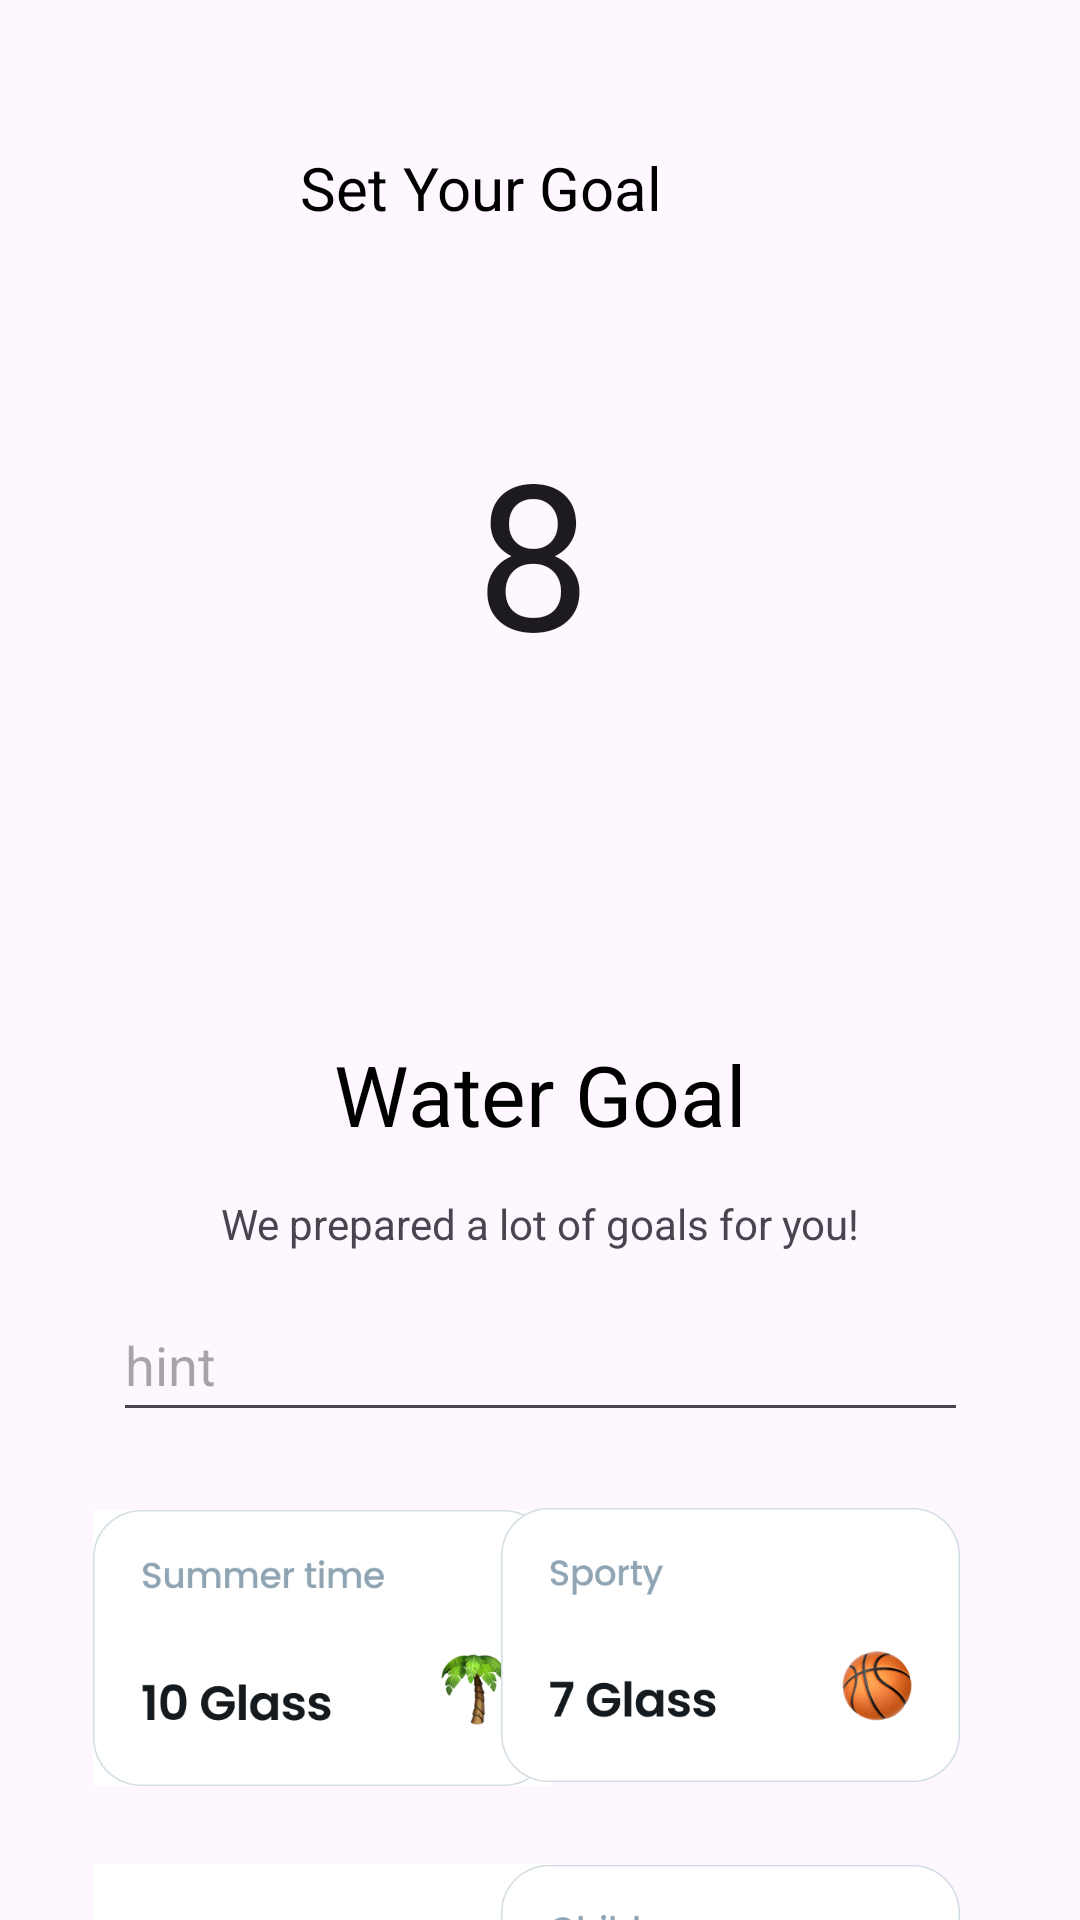

This screen was rendered from an Android layout file. Write that file and the resources it references.
<!-- AndroidManifest.xml: application theme Theme.MyApplication -->
<!-- res/layout/activity_set.xml -->
<?xml version="1.0" encoding="utf-8"?>
<androidx.constraintlayout.widget.ConstraintLayout xmlns:android="http://schemas.android.com/apk/res/android"
    xmlns:app="http://schemas.android.com/apk/res-auto"
    xmlns:tools="http://schemas.android.com/tools"
    android:id="@+id/main"
    android:layout_width="match_parent"
    android:layout_height="match_parent"
    tools:context=".Set_Activity">

    <ImageButton
        android:id="@+id/imageView7"
        android:layout_width="153dp"
        android:layout_height="92dp"
        android:background="@color/white"
        android:layout_marginStart="31dp"
        android:layout_marginTop="26dp"
        android:src="@drawable/template"
        app:layout_constraintStart_toStartOf="parent"
        app:layout_constraintTop_toBottomOf="@+id/imageView8"
        tools:ignore="MissingConstraints" />

    <ImageView
        android:id="@+id/imageView8"
        android:layout_width="153dp"
        android:layout_height="92dp"
        android:layout_marginStart="31dp"
        android:layout_marginTop="26dp"
        android:background="@color/white"
        android:src="@drawable/template__3_"
        app:layout_constraintStart_toStartOf="parent"
        app:layout_constraintTop_toBottomOf="@+id/textInputEditText"
        tools:ignore="MissingConstraints" />

    <ImageView
        android:id="@+id/imageView9"
        android:layout_width="153dp"
        android:layout_height="92dp"
        android:layout_marginTop="25dp"
        android:layout_marginEnd="40dp"
        android:src="@drawable/template__2_"
        app:layout_constraintEnd_toEndOf="parent"
        app:layout_constraintTop_toBottomOf="@+id/textInputEditText"
        tools:ignore="MissingConstraints" />

    <ImageView
        android:id="@+id/imageView10"
        android:layout_width="153dp"
        android:layout_height="92dp"
        android:layout_marginTop="27dp"
        android:layout_marginEnd="40dp"
        android:src="@drawable/template__1_"
        app:layout_constraintEnd_toEndOf="parent"
        app:layout_constraintTop_toBottomOf="@+id/imageView9"
        tools:ignore="MissingConstraints" />

    <TextView
        android:id="@+id/textView17"
        android:layout_width="wrap_content"
        android:layout_height="wrap_content"
        android:layout_marginTop="15dp"
        android:text="We prepared a lot of goals for you!"
        android:textSize="14dp"
        app:layout_constraintEnd_toEndOf="parent"
        app:layout_constraintStart_toStartOf="parent"
        app:layout_constraintTop_toBottomOf="@+id/textView18"
        tools:ignore="MissingConstraints,TextSizeCheck" />

    <TextView
        android:id="@+id/textView18"
        android:layout_width="wrap_content"
        android:layout_height="wrap_content"
        android:layout_marginTop="117dp"
        android:text="Water Goal"
        android:textColor="@color/black"
        android:textSize="28dp"
        app:layout_constraintEnd_toEndOf="parent"
        app:layout_constraintStart_toStartOf="parent"
        app:layout_constraintTop_toBottomOf="@+id/editTextText2"
        tools:ignore="MissingConstraints" />

    <TextView
        android:id="@+id/textView19"
        android:layout_width="wrap_content"
        android:layout_height="wrap_content"
        android:layout_marginTop="49dp"
        android:layout_marginEnd="139dp"
        android:text="Set Your Goal"
        android:textColor="@color/black"
        android:textSize="20dp"
        app:layout_constraintEnd_toEndOf="parent"
        app:layout_constraintTop_toTopOf="parent"
        tools:ignore="MissingConstraints" />

    <EditText
        android:id="@+id/editTextText2"
        android:layout_width="43dp"
        android:layout_height="89dp"
        android:layout_marginTop="64dp"
        android:background="@null"
        android:ems="10"
        android:inputType="text"
        android:text="8"
        android:textSize="68dp"
        app:layout_constraintEnd_toEndOf="parent"
        app:layout_constraintStart_toStartOf="parent"
        app:layout_constraintTop_toBottomOf="@+id/textView19"
        tools:ignore="MissingConstraints,TouchTargetSizeCheck" />

    <com.google.android.material.textfield.TextInputLayout
        android:id="@+id/textInputLayout"
        android:layout_width="409dp"
        android:layout_height="wrap_content"
        tools:ignore="MissingConstraints"
        tools:layout_editor_absoluteX="1dp"
        tools:layout_editor_absoluteY="460dp">

    </com.google.android.material.textfield.TextInputLayout>

    <com.google.android.material.textfield.TextInputEditText
        android:id="@+id/textInputEditText"
        android:layout_width="285dp"
        android:layout_height="48dp"
        android:layout_marginTop="12dp"
        android:hint="hint"
        app:layout_constraintEnd_toEndOf="parent"
        app:layout_constraintStart_toStartOf="parent"
        app:layout_constraintTop_toBottomOf="@+id/textView17"
        tools:ignore="MissingConstraints" />

    <ImageButton
        android:id="@+id/imageView17"
        android:layout_width="wrap_content"
        android:layout_height="wrap_content"
        android:layout_marginStart="52dp"
        android:layout_marginTop="55dp"
        android:layout_marginEnd="77dp"
        android:background="@color/white"
        app:layout_constraintEnd_toStartOf="@+id/textView19"
        app:layout_constraintStart_toStartOf="parent"
        app:layout_constraintTop_toTopOf="parent"
        app:srcCompat="@drawable/arrow"
        tools:ignore="SpeakableTextPresentCheck,TouchTargetSizeCheck" />

</androidx.constraintlayout.widget.ConstraintLayout>
<!-- resources referenced by this layout -->
<resources>
  <!-- drawable arrow (drawable) -->
  <vector xmlns:android="http://schemas.android.com/apk/res/android"
      android:width="22dp"
      android:height="21dp"
      android:viewportWidth="22"
      android:viewportHeight="21">
    <path
        android:pathData="M21,10.167L1,10.167"
        android:strokeLineJoin="round"
        android:strokeWidth="2"
        android:fillColor="#00000000"
        android:strokeColor="#3FBDF1"
        android:strokeLineCap="round"/>
    <path
        android:pathData="M9.75,19.333L1,10.167L9.75,1"
        android:strokeLineJoin="round"
        android:strokeWidth="2"
        android:fillColor="#00000000"
        android:strokeColor="#3FBDF1"
        android:strokeLineCap="round"/>
  </vector>
  <!-- drawable template: png bitmap (drawable, 29126 bytes) -->
  <!-- drawable template__1_: png bitmap (drawable, 26423 bytes) -->
  <!-- drawable template__2_: png bitmap (drawable, 31325 bytes) -->
  <!-- drawable template__3_: png bitmap (drawable, 25539 bytes) -->
  <style name="Theme.MyApplication" parent="Base.Theme.MyApplication" />
  <style name="Base.Theme.MyApplication" parent="Theme.Material3.Light.NoActionBar">
          <item name="android:forceDarkAllowed" tools:targetApi="q">false</item>
      </style>
  <!-- not gathered from this repository: default colours our renderer supplied (Android Studio template values) -->
  <color name="black">#FF000000</color>
  <color name="white">#FFFFFFFF</color>
</resources>
